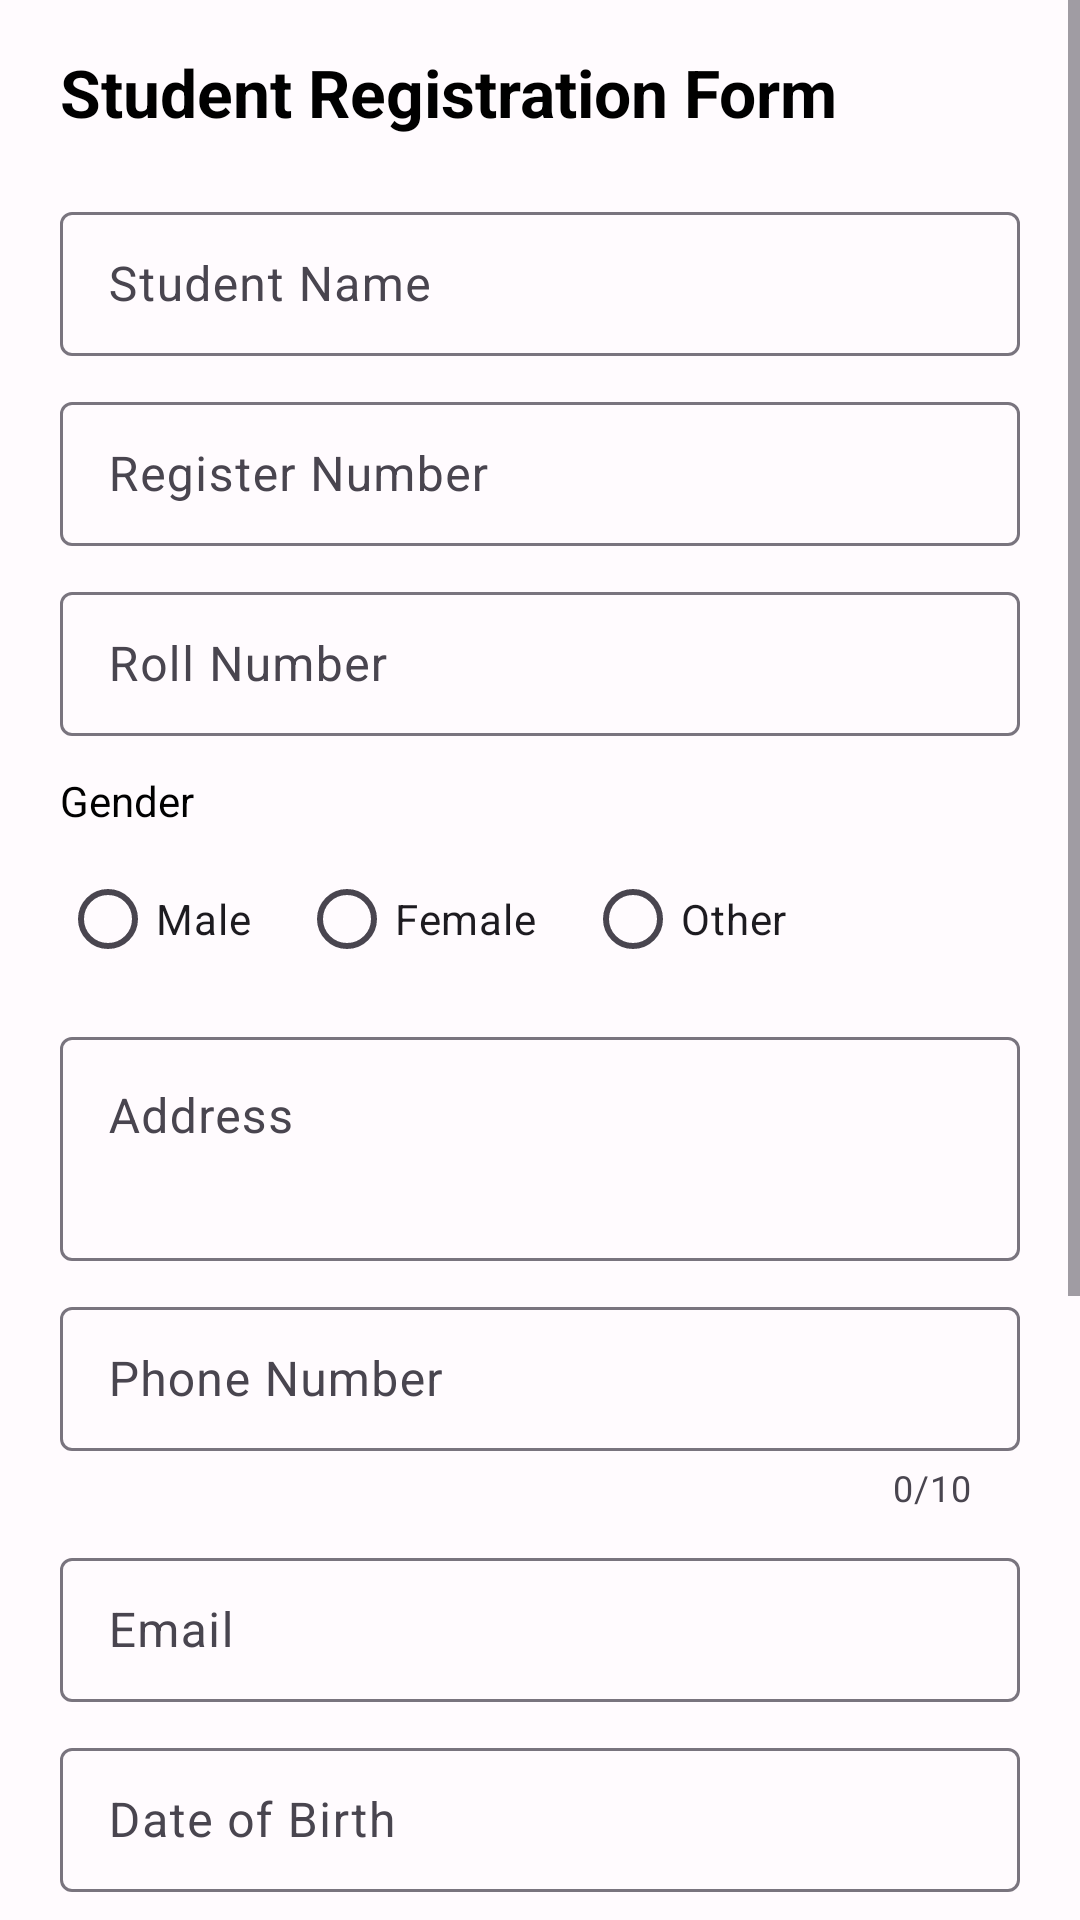

The Android layout XML behind this screen, and the referenced resources:
<!-- AndroidManifest.xml: application theme Theme.StudentRegistration -->
<!-- res/layout/activity_main.xml -->
<?xml version="1.0" encoding="utf-8"?>
<ScrollView xmlns:android="http://schemas.android.com/apk/res/android"
    xmlns:app="http://schemas.android.com/apk/res-auto"
    android:layout_width="match_parent"
    android:layout_height="match_parent"
    android:background="#FFFBFE">

    <LinearLayout
        android:layout_width="match_parent"
        android:layout_height="48dp"
        android:orientation="vertical"
        android:padding="16dp">

        <TextView
            android:layout_width="wrap_content"
            android:layout_height="wrap_content"
            android:text="@string/title_student_reg"
            android:textStyle="bold"
            android:textSize="22sp"
            android:textColor="#000000"
            android:layout_marginBottom="20dp"
            android:layout_marginStart="4dp"
            android:layout_marginEnd="4dp" />


        <com.google.android.material.textfield.TextInputLayout
            android:id="@+id/tilName"
            style="@style/Widget.Material3.TextInputLayout.OutlinedBox"
            android:layout_width="match_parent"
            android:layout_height="wrap_content"
            app:hintTextColor="@color/black"
            android:hint="@string/hint_name"
            android:layout_marginStart="4dp"
            android:layout_marginEnd="4dp">

            <com.google.android.material.textfield.TextInputEditText
                android:id="@+id/etName"
                android:layout_width="match_parent"
                android:layout_height="48dp"
                android:inputType="textPersonName" />
        </com.google.android.material.textfield.TextInputLayout>


        <com.google.android.material.textfield.TextInputLayout
            android:id="@+id/tilRegister"
            style="@style/Widget.Material3.TextInputLayout.OutlinedBox"
            android:layout_width="match_parent"
            android:layout_height="wrap_content"
            android:hint="@string/hint_regno"
            app:hintTextColor="@color/black"
            android:layout_marginTop="10dp"
            android:layout_marginStart="4dp"
            android:layout_marginEnd="4dp">

            <com.google.android.material.textfield.TextInputEditText
                android:id="@+id/etRegister"
                app:hintTextColor="@color/black"
                android:layout_width="match_parent"
                android:layout_height="48dp"
                android:autofillHints="register"
                android:inputType="number" />
        </com.google.android.material.textfield.TextInputLayout>


        <com.google.android.material.textfield.TextInputLayout
            android:id="@+id/tilRoll"
            style="@style/Widget.Material3.TextInputLayout.OutlinedBox"
            android:layout_width="match_parent"
            android:layout_height="wrap_content"
            android:hint="@string/hint_roll"
            android:layout_marginTop="10dp"
            android:layout_marginStart="4dp"
            android:layout_marginEnd="4dp">

            <com.google.android.material.textfield.TextInputEditText
                android:id="@+id/etRoll"
                android:layout_width="match_parent"
                android:layout_height="48dp"
                android:autofillHints="roll number"
                android:inputType="number" />
        </com.google.android.material.textfield.TextInputLayout>


        <TextView
            android:id="@+id/tvGenderLabel"
            android:layout_width="wrap_content"
            android:layout_height="wrap_content"
            android:text="@string/hint_gender"
            android:textColor="#000000"
            android:layout_marginTop="12dp"
            android:layout_marginStart="4dp"
            android:layout_marginEnd="4dp" />

        <RadioGroup
            android:id="@+id/rgGender"
            android:layout_width="match_parent"
            android:layout_height="wrap_content"
            android:orientation="horizontal"
            android:layout_marginTop="6dp"
            android:layout_marginStart="4dp"
            android:layout_marginEnd="4dp">

            <RadioButton
                android:id="@+id/rbMale"
                android:layout_width="wrap_content"
                android:layout_height="wrap_content"
                android:text="@string/hint_male" />

            <RadioButton
                android:id="@+id/rbFemale"
                android:layout_width="wrap_content"
                android:layout_height="wrap_content"
                android:text="@string/hint_female"
                android:layout_marginStart="16dp" />

            <RadioButton
                android:id="@+id/rbOther"
                android:layout_width="wrap_content"
                android:layout_height="wrap_content"
                android:text="@string/hint_other"
                android:layout_marginStart="16dp" />
        </RadioGroup>


        <com.google.android.material.textfield.TextInputLayout
            android:id="@+id/tilAddress"
            style="@style/Widget.Material3.TextInputLayout.OutlinedBox"
            android:layout_width="match_parent"
            android:layout_height="wrap_content"
            android:hint="@string/hint_address"
            android:layout_marginTop="10dp"
            android:layout_marginStart="4dp"
            android:layout_marginEnd="4dp">

            <com.google.android.material.textfield.TextInputEditText
                android:id="@+id/etAddress"
                android:layout_width="match_parent"
                android:layout_height="wrap_content"
                android:autofillHints="address"
                android:inputType="textMultiLine"
                android:minLines="2"
                android:gravity="top" />
        </com.google.android.material.textfield.TextInputLayout>


        <com.google.android.material.textfield.TextInputLayout
            android:id="@+id/tilPhone"
            style="@style/Widget.Material3.TextInputLayout.OutlinedBox"
            android:layout_width="match_parent"
            android:layout_height="wrap_content"
            android:hint="@string/hint_phone"
            android:layout_marginTop="10dp"
            android:layout_marginStart="4dp"
            android:layout_marginEnd="4dp"
            app:counterEnabled="true"
            app:counterMaxLength="10">

            <com.google.android.material.textfield.TextInputEditText
                android:id="@+id/etPhone"
                android:layout_width="match_parent"
                android:layout_height="48dp"
                android:autofillHints="phone"
                android:inputType="phone"
                android:maxLength="10" />
        </com.google.android.material.textfield.TextInputLayout>


        <com.google.android.material.textfield.TextInputLayout
            android:id="@+id/tilEmail"
            style="@style/Widget.Material3.TextInputLayout.OutlinedBox"
            android:layout_width="match_parent"
            android:layout_height="wrap_content"
            android:hint="@string/hint_email"
            android:layout_marginTop="10dp"
            android:layout_marginStart="4dp"
            android:layout_marginEnd="4dp">

            <com.google.android.material.textfield.TextInputEditText
                android:id="@+id/etEmail"
                android:layout_width="match_parent"
                app:hintTextColor="@android:color/black"
                android:layout_height="48dp"
                android:autofillHints="email"
                android:inputType="textEmailAddress" />
        </com.google.android.material.textfield.TextInputLayout>


        <com.google.android.material.textfield.TextInputLayout
            android:id="@+id/tilDob"
            style="@style/Widget.Material3.TextInputLayout.OutlinedBox"
            android:layout_width="match_parent"
            android:layout_height="wrap_content"
            android:hint="@string/hint_dob"
            android:layout_marginTop="10dp"
            android:layout_marginStart="4dp"
            android:layout_marginEnd="4dp">

            <com.google.android.material.textfield.TextInputEditText
                android:id="@+id/etDob"
                android:layout_width="match_parent"
                android:layout_height="48dp"
                android:autofillHints="birthday"
                android:inputType="none"
                android:clickable="true"
                android:focusable="true"
                android:focusableInTouchMode="false" />
        </com.google.android.material.textfield.TextInputLayout>


        <com.google.android.material.textfield.TextInputLayout
            android:id="@+id/tilParent"
            style="@style/Widget.Material3.TextInputLayout.OutlinedBox"
            android:layout_width="match_parent"
            android:layout_height="wrap_content"
            android:hint="@string/hint_parentguardian"
            android:layout_marginTop="10dp"
            android:layout_marginStart="4dp"
            android:layout_marginEnd="4dp">

            <com.google.android.material.textfield.TextInputEditText
                android:id="@+id/etParentName"
                android:layout_width="match_parent"
                android:layout_height="48dp"
                android:inputType="textPersonName" />
        </com.google.android.material.textfield.TextInputLayout>


        <TextView
            android:id="@+id/tvDepartmentLabel"
            android:layout_width="wrap_content"
            android:layout_height="wrap_content"
            android:text="@string/hint_Department"
            android:textColor="#000000"
            android:layout_marginTop="12dp"
            android:layout_marginStart="4dp"
            android:layout_marginEnd="4dp" />

        <Spinner
            android:id="@+id/spDepartment"
            android:layout_width="match_parent"
            android:layout_height="48dp"
            android:layout_marginTop="6dp"
            android:layout_marginStart="4dp"
            android:layout_marginEnd="4dp" />


        <TextView
            android:id="@+id/tvSemesterLabel"
            android:layout_width="wrap_content"
            android:layout_height="wrap_content"
            android:text="@string/hint_semester"
            android:textColor="#000000"
            android:layout_marginTop="12dp"
            android:layout_marginStart="4dp"
            android:layout_marginEnd="4dp" />

        <Spinner
            android:id="@+id/spSemester"
            android:layout_width="match_parent"
            android:layout_height="48dp"
            android:layout_marginTop="6dp"
            android:layout_marginStart="4dp"
            android:layout_marginEnd="4dp" />


        <Button
            android:id="@+id/btnRegister"
            android:layout_width="match_parent"
            android:layout_height="wrap_content"
            android:text="@string/btn_register"
            android:layout_marginTop="20dp"
            android:layout_marginStart="8dp"
            android:layout_marginEnd="8dp"
            android:backgroundTint="#3F51B5"
            android:textColor="#FFFFFF" />



        <DatePicker
            android:layout_width="match_parent"
            android:layout_height="wrap_content"
            android:visibility="gone" />

    </LinearLayout>
</ScrollView>
<!-- resources referenced by this layout -->
<resources>
  <string name="btn_register">Register</string>
  <string name="hint_Department">Department:</string>
  <string name="hint_address">Address</string>
  <string name="hint_dob">Date of Birth</string>
  <string name="hint_email">Email</string>
  <string name="hint_female">Female</string>
  <string name="hint_gender">Gender</string>
  <string name="hint_male">Male</string>
  <string name="hint_name">Student Name</string>
  <string name="hint_other">Other</string>
  <string name="hint_parentguardian">Parent/Guardian Name:</string>
  <string name="hint_phone">Phone Number</string>
  <string name="hint_regno">Register Number</string>
  <string name="hint_roll">Roll Number</string>
  <string name="hint_semester">Semester</string>
  <string name="title_student_reg">Student Registration Form</string>
  <style name="Theme.StudentRegistration" parent="Theme.Material3.Light.NoActionBar">
  
      </style>
  <!-- not gathered from this repository: default colours our renderer supplied (Android Studio template values) -->
  <color name="black">#FF000000</color>
</resources>
